Image classification data set "images" (EnzoN7/Image-classification on GitHub). Class labels (9): apricot, avocado, blueberries, cherries, kiwi, peaches, strawberries, watermelons, apples.

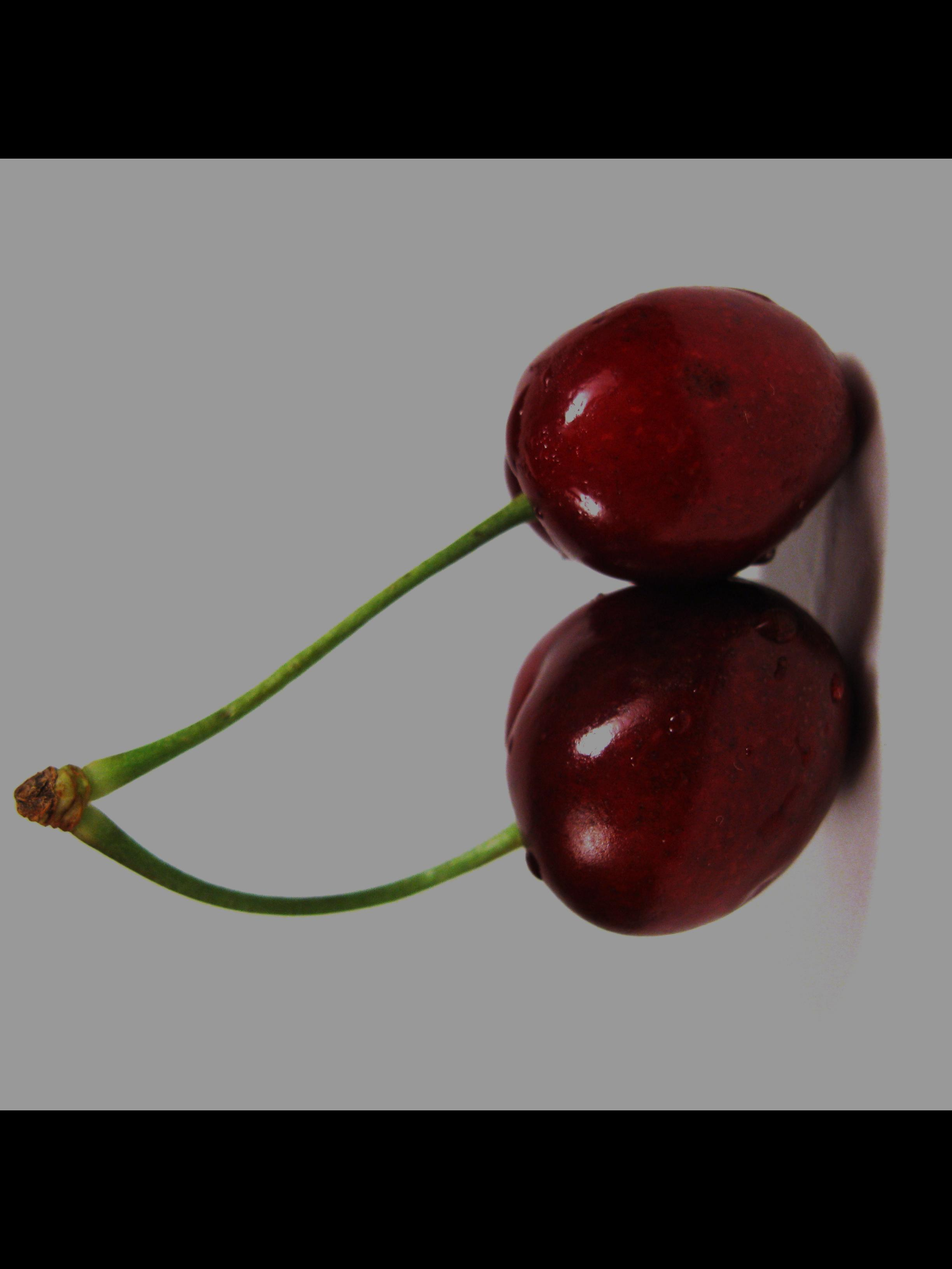
Label: cherries

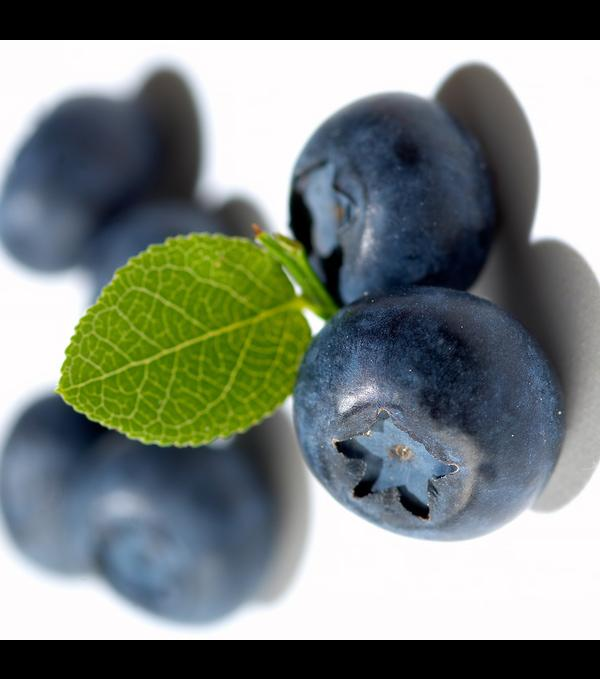
Label: blueberries

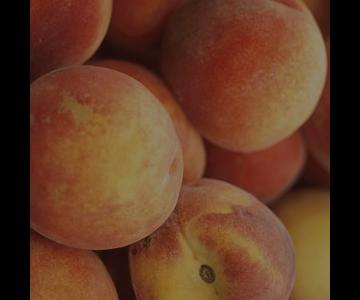
Label: peaches

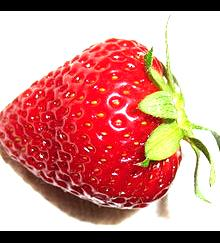
Label: strawberries

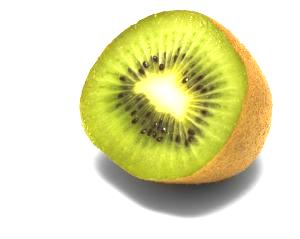
Label: kiwi

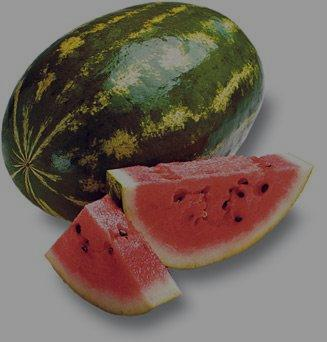
Label: watermelons
